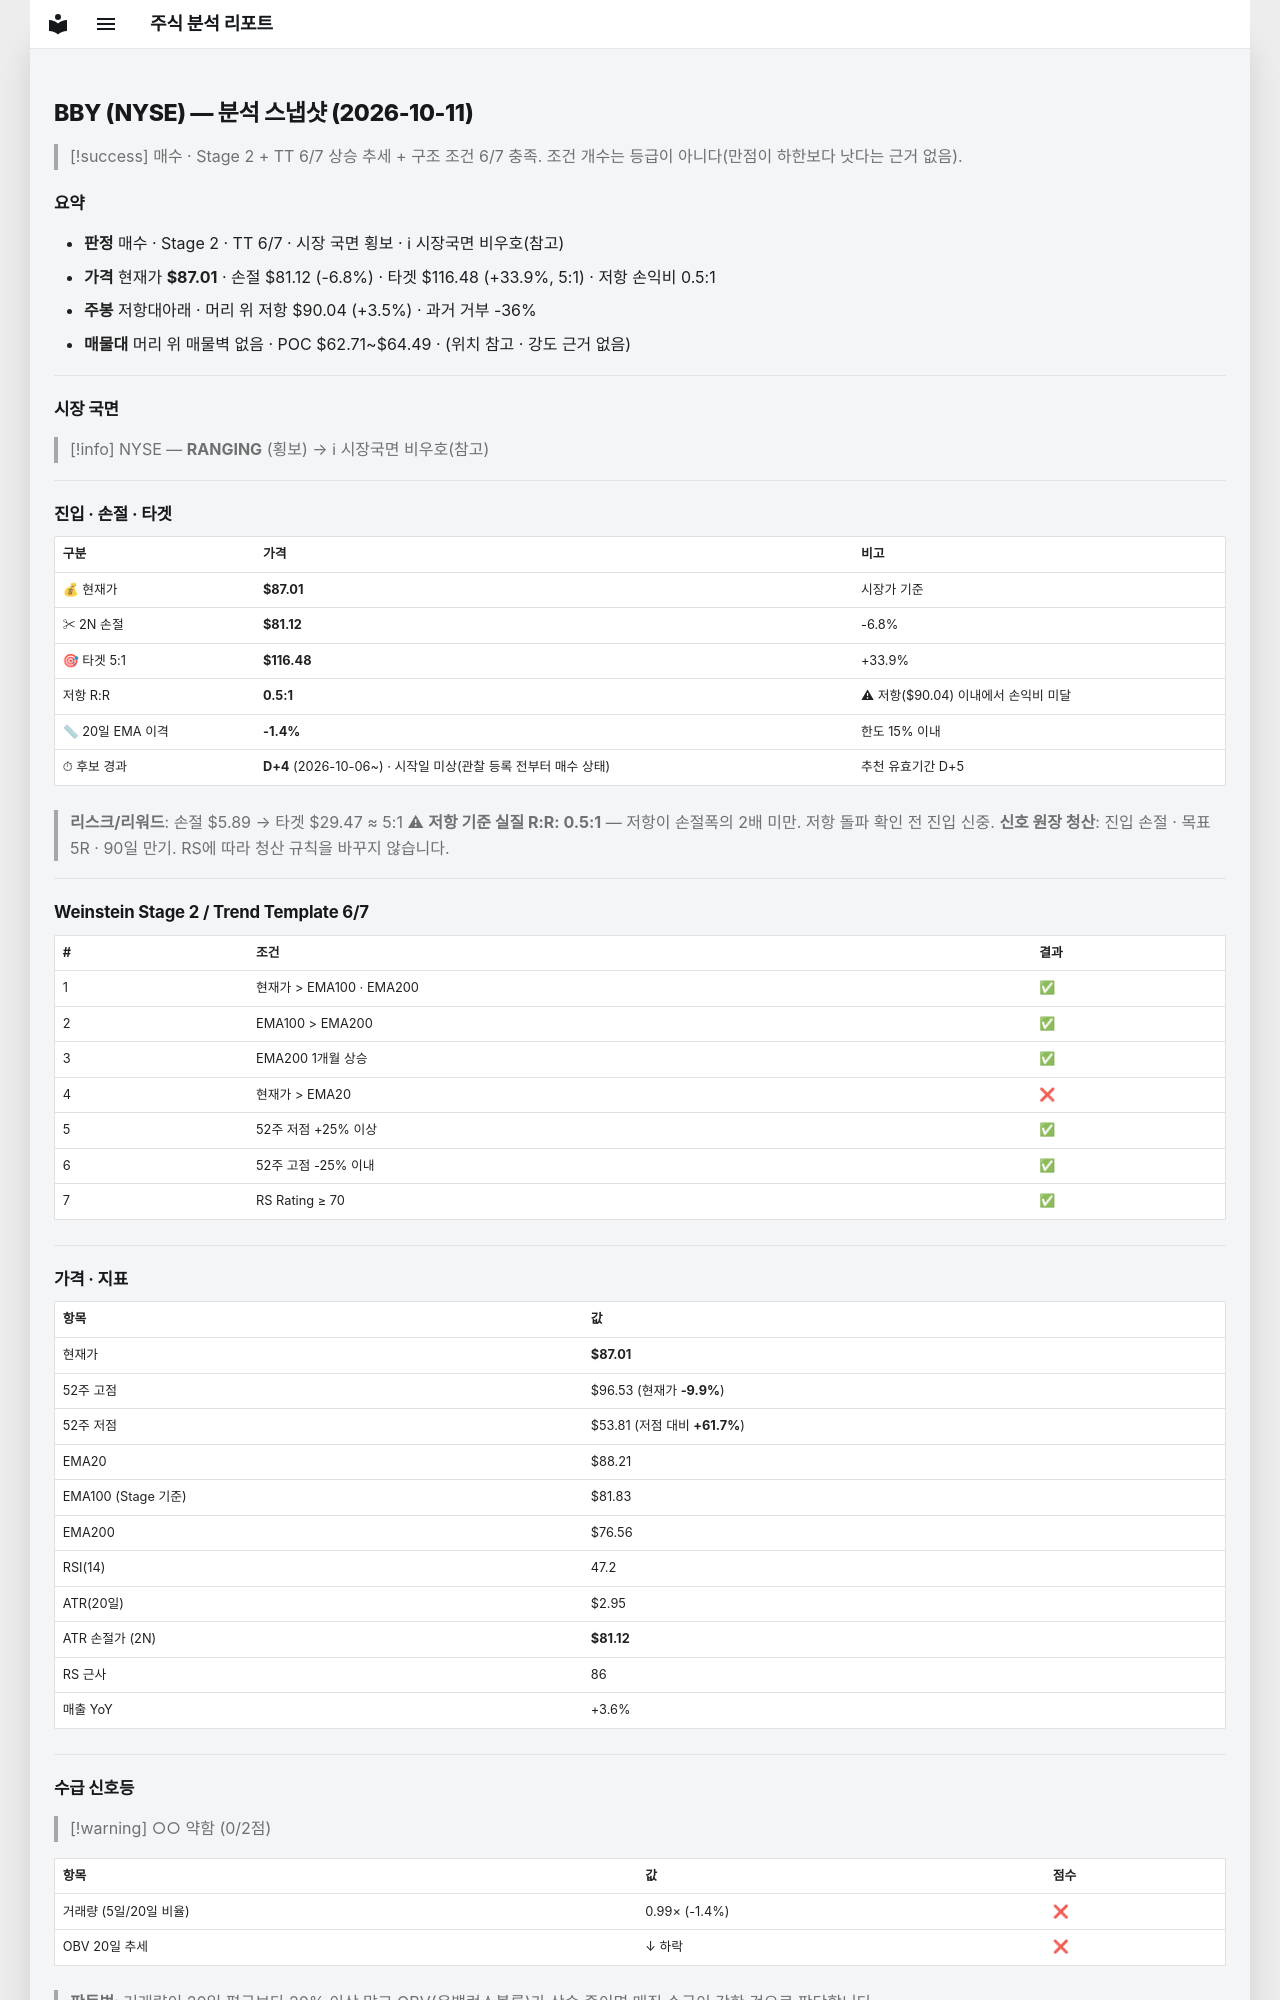

repository: soloandco/stock-reports · page: snapshots/BBY-2026-10-11/index.html · generator: mkdocs

---
type: analysis-snapshot
title: BBY 분석 스냅샷
ticker: BBY
market: NYSE
created: 2026-10-11
updated: 2026-10-11
bar-date: 2026-10-09
verdict: 매수관찰
real-rr: 0.51
sma50-gap-pct: -1.4
candidate-days: 4
candidate-since: 2026-10-06
candidate-start-unknown: true
weekly-position: 저항대아래
weekly-overhead-price: 90.04
weekly-overhead-pct: 3.5
stage: 2
trend-template-score: 6
tt-max: 7
ma-set: ema-20-100-200
price: 87.01000213623047
stop-price: 81.11653960080916
market-regime: RANGING
supply-demand-score: 0/2
supply-demand-label: 약함
status: tracking
tags:
  - stock-agent
  - watchlist
  - BBY
  - analysis
related:
  - "[[analysis-template]]"
---

# BBY (NYSE) — 분석 스냅샷 (2026-10-11)

> [!success] 매수 · Stage 2 + TT 6/7
> 상승 추세 + 구조 조건 6/7 충족. 조건 개수는 등급이 아니다(만점이 하한보다 낫다는 근거 없음).

## 요약

- **판정** 매수 · Stage 2 · TT 6/7 · 시장 국면 횡보 · ℹ 시장국면 비우호(참고)
- **가격** 현재가 **$87.01** · 손절 $81.12 (-6.8%) · 타겟 $116.48 (+33.9%, 5:1) · 저항 손익비 0.5:1
- **주봉** 저항대아래 · 머리 위 저항 $90.04 (+3.5%) · 과거 거부 -36%
- **매물대** 머리 위 매물벽 없음 · POC $62.71~$64.49 · (위치 참고 · 강도 근거 없음)

---

## 시장 국면

> [!info] NYSE — **RANGING** (횡보) → ℹ 시장국면 비우호(참고)

---

## 진입 · 손절 · 타겟

| 구분 | 가격 | 비고 |
|------|------|------|
| 💰 현재가 | **$87.01** | 시장가 기준 |
| ✂ 2N 손절 | **$81.12** | -6.8% |
| 🎯 타겟 5:1 | **$116.48** | +33.9% |
| 저항 R:R | **0.5:1** | ⚠ 저항($90.04) 이내에서 손익비 미달 |
| 📏 20일 EMA 이격 | **-1.4%** | 한도 15% 이내 |
| ⏱ 후보 경과 | **D+4** (2026-10-06~) · 시작일 미상(관찰 등록 전부터 매수 상태) | 추천 유효기간 D+5 |

> **리스크/리워드**: 손절 $5.89 → 타겟 $29.47 ≈ 5:1
> ⚠ **저항 기준 실질 R:R: 0.5:1** — 저항이 손절폭의 2배 미만. 저항 돌파 확인 전 진입 신중.
> **신호 원장 청산**: 진입 손절 · 목표 5R · 90일 만기. RS에 따라 청산 규칙을 바꾸지 않습니다.

---

## Weinstein Stage 2 / Trend Template 6/7

| # | 조건 | 결과 |
|---|------|------|
| 1 | 현재가 > EMA100 · EMA200 | ✅ |
| 2 | EMA100 > EMA200 | ✅ |
| 3 | EMA200 1개월 상승 | ✅ |
| 4 | 현재가 > EMA20 | ❌ |
| 5 | 52주 저점 +25% 이상 | ✅ |
| 6 | 52주 고점 -25% 이내 | ✅ |
| 7 | RS Rating ≥ 70 | ✅ |

---

## 가격 · 지표

| 항목 | 값 |
|------|---|
| 현재가 | **$87.01** |
| 52주 고점 | $96.53 (현재가 **-9.9%**) |
| 52주 저점 | $53.81 (저점 대비 **+61.7%**) |
| EMA20 | $88.21 |
| EMA100 (Stage 기준) | $81.83 |
| EMA200 | $76.56 |
| RSI(14) | 47.2 |
| ATR(20일) | $2.95 |
| ATR 손절가 (2N) | **$81.12** |
| RS 근사 | 86 |
| 매출 YoY | +3.6% |

---
## 수급 신호등

> [!warning] ○○ 약함 (0/2점)

| 항목 | 값 | 점수 |
|------|------|------|
| 거래량 (5일/20일 비율) | 0.99× (-1.4%) | ❌ |
| OBV 20일 추세 | ↓ 하락 | ❌ |

> **판독법**: 거래량이 20일 평균보다 20% 이상 많고 OBV(온밸런스볼륨)가 상승 중이면 매집 수급이 강한 것으로 판단합니다.

---
